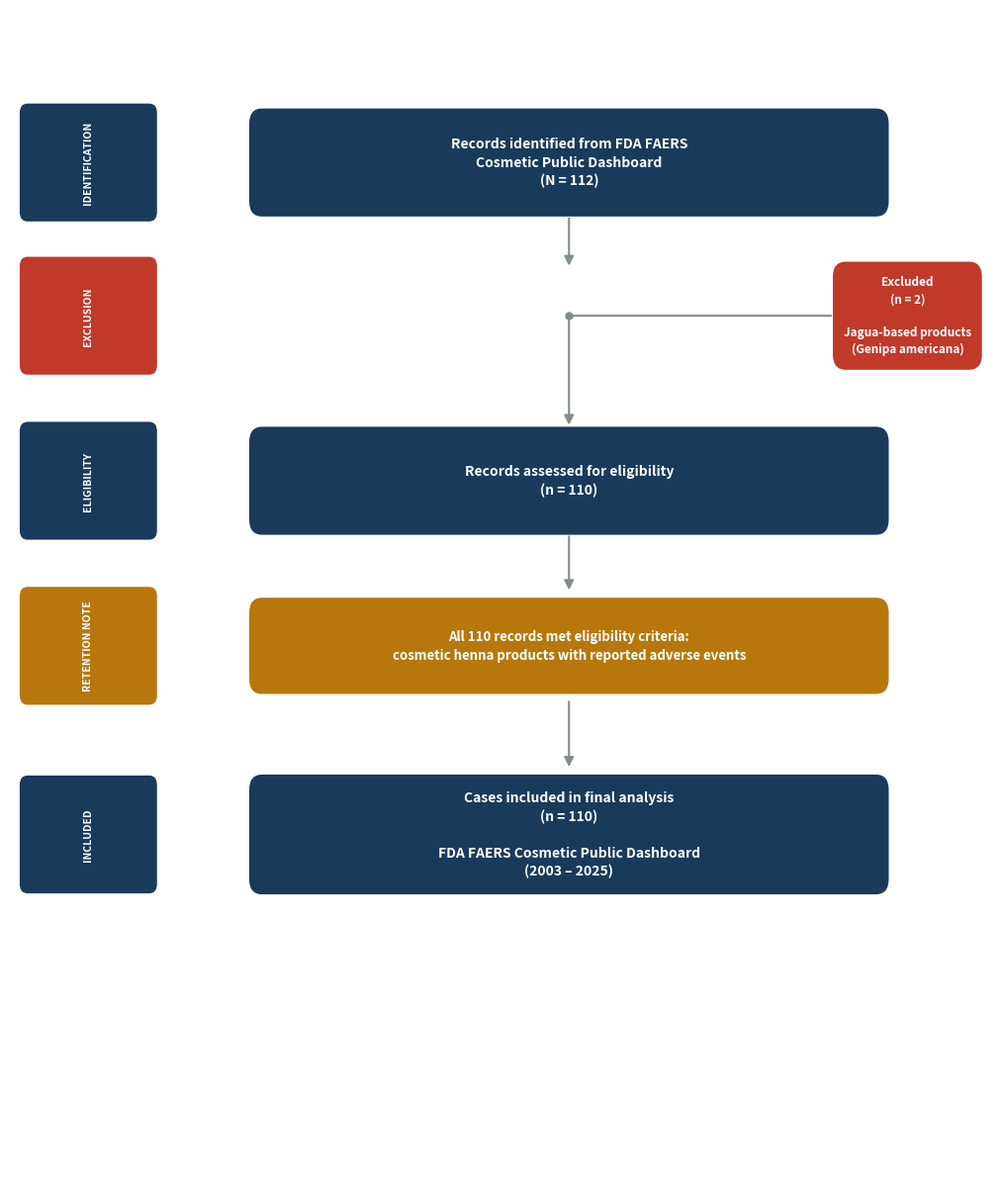

Recreate this plot in Python.
"""
01_flow_diagram.py
==================
Henna ADR FAERS Study — PRISMA-Style Data Selection Flow Diagram
-----------------------------------------------------------------
Generates the PRISMA-style case-selection flow diagram (Figure 0 /
data selection figure). Output is a 300 DPI PNG file.

Usage
-----
    python scripts/01_flow_diagram.py [--out-dir outputs]

Output
------
    outputs/DataSelection_FlowDiagram_HennaADR.png
"""

import argparse
from pathlib import Path

import matplotlib
matplotlib.use("Agg")
import matplotlib.pyplot as plt
import matplotlib.patches as mpatches
from matplotlib.patches import FancyBboxPatch


def parse_args():
    p = argparse.ArgumentParser(description="Generate PRISMA flow diagram.")
    p.add_argument("--out-dir", default="outputs",
                   help="Output directory (default: outputs/)")
    return p.parse_args()


# ---------------------------------------------------------------------------
# Drawing helpers
# ---------------------------------------------------------------------------

def draw_box(ax, x, y, w, h, text, facecolor, edgecolor, fontsize=10,
             text_color="white", bold_first_line=False, radius=0.015):
    """Draw a rounded rectangle with centred text."""
    box = FancyBboxPatch(
        (x - w / 2, y - h / 2), w, h,
        boxstyle=f"round,pad=0,rounding_size={radius}",
        facecolor=facecolor, edgecolor=edgecolor, linewidth=1.4,
        transform=ax.transAxes, clip_on=False, zorder=3,
    )
    ax.add_patch(box)
    lines = text.split("\n")
    if bold_first_line and len(lines) > 1:
        # Draw first line bold, rest normal
        full_text = "\n".join(lines)
        ax.text(x, y, full_text, ha="center", va="center",
                fontsize=fontsize, color=text_color,
                fontweight="bold", transform=ax.transAxes,
                linespacing=1.4, zorder=4)
    else:
        ax.text(x, y, text, ha="center", va="center",
                fontsize=fontsize, color=text_color,
                fontweight="bold", transform=ax.transAxes,
                linespacing=1.4, zorder=4)


def arrow(ax, x1, y1, x2, y2, color="#444444"):
    ax.annotate(
        "", xy=(x2, y2), xytext=(x1, y1),
        xycoords="axes fraction", textcoords="axes fraction",
        arrowprops=dict(arrowstyle="-|>", color=color,
                        lw=1.5, mutation_scale=14),
        zorder=2,
    )


def hline(ax, x1, y_coord, x2, line_color="#444444"):
    ax.annotate(
        "", xy=(x2, y_coord), xytext=(x1, y_coord),
        xycoords="axes fraction", textcoords="axes fraction",
        arrowprops=dict(arrowstyle="-", color=line_color, lw=1.5),
        zorder=2,
    )


# ---------------------------------------------------------------------------
# Main
# ---------------------------------------------------------------------------

NAVY   = "#1a3a5c"
RED    = "#c0392b"
AMBER  = "#b7770d"
SILVER = "#ecf0f1"
WHITE  = "white"
BORDER = "#7f8c8d"

STAGE_LABELS = ["IDENTIFICATION", "EXCLUSION", "ELIGIBILITY",
                "RETENTION NOTE", "INCLUDED"]
STAGE_COLORS = [NAVY, RED, NAVY, AMBER, NAVY]


def main():
    args = parse_args()
    out_dir = Path(args.out_dir)
    out_dir.mkdir(parents=True, exist_ok=True)

    fig, ax = plt.subplots(figsize=(10, 12))
    ax.set_xlim(0, 1)
    ax.set_ylim(0, 1)
    ax.axis("off")
    fig.patch.set_facecolor(WHITE)

    # -- Stage label bands (left sidebar) --
    stage_y = [0.87, 0.74, 0.60, 0.46, 0.30]
    stage_h = 0.10

    for label, sy, sc in zip(STAGE_LABELS, stage_y, STAGE_COLORS):
        band = FancyBboxPatch(
            (0.01, sy - stage_h / 2), 0.14, stage_h,
            boxstyle="round,pad=0,rounding_size=0.008",
            facecolor=sc, edgecolor="none",
            transform=ax.transAxes, clip_on=False, zorder=2,
        )
        ax.add_patch(band)
        ax.text(0.08, sy, label, ha="center", va="center",
                fontsize=7.5, color=WHITE, fontweight="bold",
                rotation=90, transform=ax.transAxes, zorder=3)

    # -- Main flow boxes (centre column) --
    cx = 0.57   # centre x
    bw = 0.65   # box width

    boxes = [
        # (y_centre, height, text, facecolor, edgecolor)
        (0.87, 0.09,
         "Records identified from FDA FAERS\nCosmetic Public Dashboard\n(N = 112)",
         NAVY, NAVY),
        (0.60, 0.09,
         "Records assessed for eligibility\n(n = 110)",
         NAVY, NAVY),
        (0.30, 0.10,
         "Cases included in final analysis\n(n = 110)\n\nFDA FAERS Cosmetic Public Dashboard\n(2003 – 2025)",
         NAVY, NAVY),
    ]

    for y, h, txt, fc, ec in boxes:
        draw_box(ax, cx, y, bw, h, txt, fc, ec, fontsize=10,
                 text_color=WHITE, radius=0.012)

    # Eligibility note box (amber)
    draw_box(ax, cx, 0.46, bw, 0.08,
             "All 110 records met eligibility criteria:\n"
             "cosmetic henna products with reported adverse events",
             AMBER, AMBER, fontsize=9.5, text_color=WHITE, radius=0.012)

    # -- Exclusion box (right column) --
    ex = 0.915  # exclusion box centre x
    ew = 0.15   # exclusion box width
    draw_box(ax, ex, 0.74, ew, 0.09,
             "Excluded\n(n = 2)\n\nJagua-based products\n(Genipa americana)",
             RED, RED, fontsize=8.5, text_color=WHITE, radius=0.012)

    # -- Arrows --
    # Identification → screening gap (branching point)
    arrow(ax, cx, 0.825, cx, 0.78, color=BORDER)   # down from ID box
    # Horizontal to exclusion box
    mid_y = 0.74
    hline(ax, cx, mid_y, ex - ew / 2, line_color=BORDER)
    # From branch down to eligibility box
    arrow(ax, cx, mid_y, cx, 0.645, color=BORDER)
    # Eligibility → retention note
    arrow(ax, cx, 0.555, cx, 0.505, color=BORDER)
    # Retention note → included
    arrow(ax, cx, 0.415, cx, 0.355, color=BORDER)

    # Add small dot at branch point
    ax.plot(cx, mid_y, "o", color=BORDER, ms=5, transform=ax.transAxes,
            zorder=5, clip_on=False)

    plt.tight_layout(pad=0.3)
    out_path = out_dir / "DataSelection_FlowDiagram_HennaADR.png"
    fig.savefig(out_path, dpi=300, bbox_inches="tight",
                facecolor=WHITE, edgecolor="none")
    plt.close(fig)
    print(f"Saved → {out_path}")


if __name__ == "__main__":
    main()
